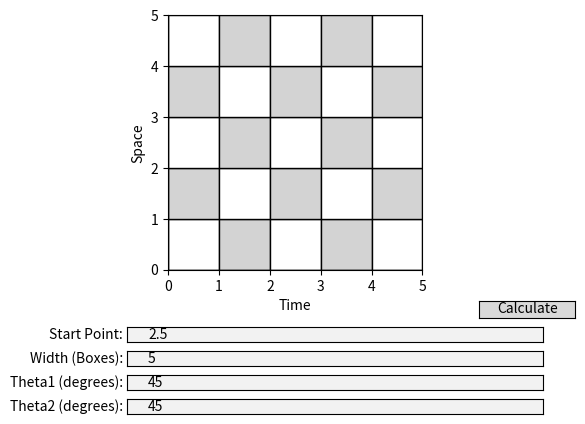

Write Python code to recreate this figure. (Note: this script raises an exception after producing the figure.)
import matplotlib.pyplot as plt
from matplotlib.widgets import TextBox
from matplotlib.widgets import TextBox
import numpy as np
import sys
import math
import matplotlib.patches as patches
from matplotlib.widgets import Button
import time


#GLOBAL VARIABLE
VECTOR_COUNT = 0
VECTOR_HASH = {}

import matplotlib.patches as patches
from matplotlib.widgets import Button
import time


#GLOBAL VARIABLE
VECTOR_COUNT = 0
VECTOR_HASH = {}


def add_vector_to_graph(ax, x, y, angle_degrees, length, color='red'):
    """
    Add a vector to a Matplotlib axis.

    Parameters:
    - ax (matplotlib.axes._axes.Axes): The Matplotlib axis to which the vector will be added.
    - x (float): The x-coordinate of the starting point of the vector.
    - y (float): The y-coordinate of the starting point of the vector.
    - angle_degrees (float): The angle of the vector in degrees (measured counterclockwise from the positive x-axis).
    - length (float): The length of the vector.
    - color (str, optional): The color of the vector. Default is 'red'.

    Returns:
    - None
    """
    angle_radians = np.radians(angle_degrees)
    x_component = length * np.cos(angle_radians)
    y_component = length * np.sin(angle_radians)

    # Plot the vector using quiver on the existing axis (ax)
    ax.quiver(x, y, x_component, y_component, angles='xy', scale_units='xy', scale=1, color=color, width=.002, headaxislength=0, headlength=0)

def draw_checkerboard_just_ax(rows, cols, square_size, ax):
    """
    Draw a checkerboard pattern on a Matplotlib axis.

    Parameters:
    - rows (int): Number of rows in the checkerboard.
    - cols (int): Number of columns in the checkerboard.
    - square_size (float): Size of each square in the checkerboard.
    - ax (matplotlib.axes._axes.Axes): The Matplotlib axis on which the checkerboard will be drawn.

    Returns:
    - matplotlib.axes._axes.Axes: The same Matplotlib axis with the checkerboard drawn.
    """

    for row in range(rows):
        for col in range(cols):
            # Set all squares to white
            color = 'white' if (row + col) % 2 == 0 else '#d3d3d3'
            
            color = 'white' if (row + col) % 2 == 0 else '#d3d3d3'
            
            ax.add_patch(plt.Rectangle((col * square_size, row * square_size), square_size, square_size,
                                       edgecolor='black', facecolor=color))

    ax.set_xlim(0, cols * square_size)
    ax.set_ylim(0, rows * square_size)
    ax.set_aspect('equal', adjustable='box')

    # Show x and y axes
    ax.axhline(0, color='black', linewidth=1)
    ax.axvline(0, color='black', linewidth=1)

    # Add labels to x and y axes
    ax.set_xlabel('Time')
    ax.set_ylabel('Space')

    return ax

def euclidean_distance(point1, point2):
    """
    Calculate the Euclidean distance between two points in a two-dimensional space.

    Parameters:
    - point1 (tuple): A tuple representing the coordinates (x1, y1) of the first point.
    - point2 (tuple): A tuple representing the coordinates (x2, y2) of the second point.

    Returns:
    - float: The Euclidean distance between the two points.
    """

    x1, y1 = point1
    x2, y2 = point2
    distance = math.sqrt((x2 - x1)**2 + (y2 - y1)**2)
    return distance

def find_first_intersection_point(x, y, angle_degrees, vector_length, grid_size):
    """
    Find the first intersection point of a vector within the checkerboard grid.

    Parameters:
    - x (float): The x-coordinate of the starting point of the vector.
    - y (float): The y-coordinate of the starting point of the vector.
    - angle_degrees (float): The angle of the vector in degrees (measured counterclockwise from the positive x-axis).
    - vector_length (float): The length of the vector.
    - grid_size (float): The size of the checkerboard grid.

    Returns:
    - tuple or None: The coordinates of the first intersection point, or None if no intersection point is found within the grid.
    """
    # Convert angle to radians
    angle_radians = np.radians(angle_degrees)

    # Calculate slope of the vector
    slope = np.tan(angle_radians)
    # print("CurrentX: ", x)
    # print("CurrentY: ", y)
    # print("angle_degrees", angle_degrees)
    # print("slope: ", slope)


    # Point-slope form of the line equation: y - y1 = m * (x - x1)
    # where (x1, y1) is the starting point of the vector
    line_equation = lambda x_val: slope * (x_val - x) + y
    line_equation_y = lambda y_val: ((y_val - y) / slope) + x

    # Find the next vertical asymptote to reach at x = targetX
    targetX = next((x_val for x_val in np.arange(0, grid_size + 1) if x_val > x), None)

    # Find the first intersection point with horizontal grid lines at y = targetY
    if(angle_degrees < 0) :
        targetY = next((y_val for y_val in np.arange(0, grid_size + 1) if y_val >= y and y_val <= grid_size), None)    
        targetY -= 1
    else:
        targetY = next((y_val for y_val in np.arange(0, grid_size + 1) if y_val > y and y_val <= grid_size), None)        

    # Calculate the coordinates of the intersection points
    first_intersection_point = (targetX, line_equation(targetX)) if targetX is not None else None
    second_intersection_point = (line_equation_y(targetY), targetY) if targetY is not None else None

    #return the closer intersection point
    if(euclidean_distance((x, y), (first_intersection_point)) < euclidean_distance((x, y), (second_intersection_point))) :
        # print("point found: ", first_intersection_point)
        return first_intersection_point
    else:
        # print("point found: ", second_intersection_point)
        return second_intersection_point

def hash_two_points(point1, point2):
    """
    Hash function for two sets of two-dimensional points.

    Args:
    - point1 (tuple): A tuple representing the first point (x1, y1).
    - point2 (tuple): A tuple representing the second point (x2, y2).

    Returns:
    - int: Hash code for the two points.
    """
    if len(point1) != 2 or len(point2) != 2:
        raise ValueError("Points must be tuples with two coordinates (x, y)")

    # Choose a scaling factor (adjust as needed based on your specific use case)
    scaling_factor = 1000

    # Convert floating-point values to integers
    x1_int = int(point1[0] * scaling_factor)
    y1_int = int(point1[1] * scaling_factor)
    x2_int = int(point2[0] * scaling_factor)
    y2_int = int(point2[1] * scaling_factor)

    # Combine the hash codes of x and y for both points using bitwise XOR
    hash_code = hash(x1_int) ^ hash(y1_int) ^ hash(x2_int) ^ hash(y2_int) + ((x2_int*8) + x1_int**3 + y2_int * y1_int)

    #see if this individual vector has already been added to the graph
    global VECTOR_HASH
    mapping = VECTOR_HASH.get(hash_code)
    if mapping is not None :
        return False
    else :
        VECTOR_HASH[hash_code] = True
        return True

def createArray(ax, startX, startY, theta1, theta2, checkSize, thetaOne, grid_size) :
    """
    Recursively create and draw a series of vectors on a Matplotlib axis.

    Parameters:
    - ax (matplotlib.axes._axes.Axes): The Matplotlib axis on which the vectors will be drawn.
    - startX (float): The x-coordinate of the starting point of the initial vector.
    - startY (float): The y-coordinate of the starting point of the initial vector.
    - theta1 (float): The angle of the first vector in degrees (measured counterclockwise from the positive x-axis).
    - theta2 (float): The angle of the second vector in degrees (measured counterclockwise from the positive x-axis).
    - checkSize (float): A boundary size to check whether the next vector is still within the graph.
    - thetaOne (bool): A boolean indicating whether to use theta1 or theta2 for the initial vector.
    - grid_size (float): The size of the checkerboard grid.

    Returns:
    - None
    """

    #decipher you're theta based thetaOne boolean
    if(thetaOne) :
        theta = theta1
    else:
        theta = theta2

    #find next intersection point and distance to that point
    interX, interY = find_first_intersection_point(startX, startY, theta, 2, grid_size)
    vectorLength = euclidean_distance((startX, startY), (interX, interY))

    #check to make sure this exact vector hasn't been added to the graph before
    newVector = hash_two_points((startX, startY), (interX, interY))
    if newVector is False:
        return
    
    #can add to the vector count after we make sure this isn't a duplicate vector
    global VECTOR_COUNT
    VECTOR_COUNT += 1

    #draw the given vector 
    #draw the given vector 
    add_vector_to_graph(ax, startX, startY, theta, vectorLength)

    #draw the next vector if it is still in the graph
    if(interX < checkSize and interY < checkSize and interY >= 0 ) :
        createArray(ax, interX, interY, theta1, theta2, checkSize, not thetaOne, grid_size)
        createArray(ax, interX, interY, -theta1, -theta2, checkSize, not thetaOne, grid_size)
    if(interX < checkSize and interY < checkSize and interY >= 0 ) :
        createArray(ax, interX, interY, theta1, theta2, checkSize, not thetaOne, grid_size)
        createArray(ax, interX, interY, -theta1, -theta2, checkSize, not thetaOne, grid_size)

def main():
    # Create a graph with a checkerboard pattern
    fig, ax = plt.subplots()
    ax = draw_checkerboard_just_ax(5, 5, 1, ax)
    plt.subplots_adjust(bottom=0.35)

    # Input boxes for theta1 and theta2
    theta1_input = TextBox(plt.axes([0.25, 0.1, 0.65, 0.03]), 'Theta1 (degrees):', initial='45')
    theta2_input = TextBox(plt.axes([0.25, 0.05, 0.65, 0.03]), 'Theta2 (degrees):', initial='45')
    gridSize_input = TextBox(plt.axes([0.25, 0.15, 0.65, 0.03]), 'Width (Boxes):', initial='5')
    startPoint_input = TextBox(plt.axes([0.25, 0.2, 0.65, 0.03]), 'Start Point:', initial='2.5')
    button_ax = plt.axes([0.8, 0.25, 0.15, 0.035])  # [left, bottom, width, height]

    #Calculate button
    button = Button(button_ax, 'Calculate') 
    button.on_clicked(on_button_click)

    #Vector Count Display
    global VECTOR_COUNT 
    vectorBoxString = "Unique Vector Count: "+ str(VECTOR_COUNT)
    text_box = plt.text(-1 , 20, vectorBoxString, bbox=dict(facecolor='white', edgecolor='black'))


    # Function to update the plot when input values change
    def update(val):
        """
        Function to update the plot when calculate button is pressed
        """

        try:
            global VECTOR_COUNT, VECTOR_HASH
            VECTOR_COUNT = 0
            VECTOR_HASH.clear()

            ax.clear()
            gridSize = int(gridSize_input.text)
            startPoint = float(startPoint_input.text)

            draw_checkerboard_just_ax(gridSize, gridSize, 1, ax)
            theta1 = float(theta1_input.text)
            theta2 = float(theta2_input.text)
            
            startX = 0
            startY = startPoint

            createArray(ax, startX, startY, theta1, theta2, gridSize, True, gridSize)
            createArray(ax, startX, startY, -theta1, -theta2, gridSize, True, gridSize)
            text_box.set_text("Unique Vector Count :" + "BROKEN") #str(VECTOR_COUNT))
            plt.grid()
            plt.show()

            # Update your existing plot with the new theta1 and theta2 values
        except ValueError:
            print("Invalid input. Please enter valid numeric values.")


    update(45)


if __name__ == "__main__":
    main()
